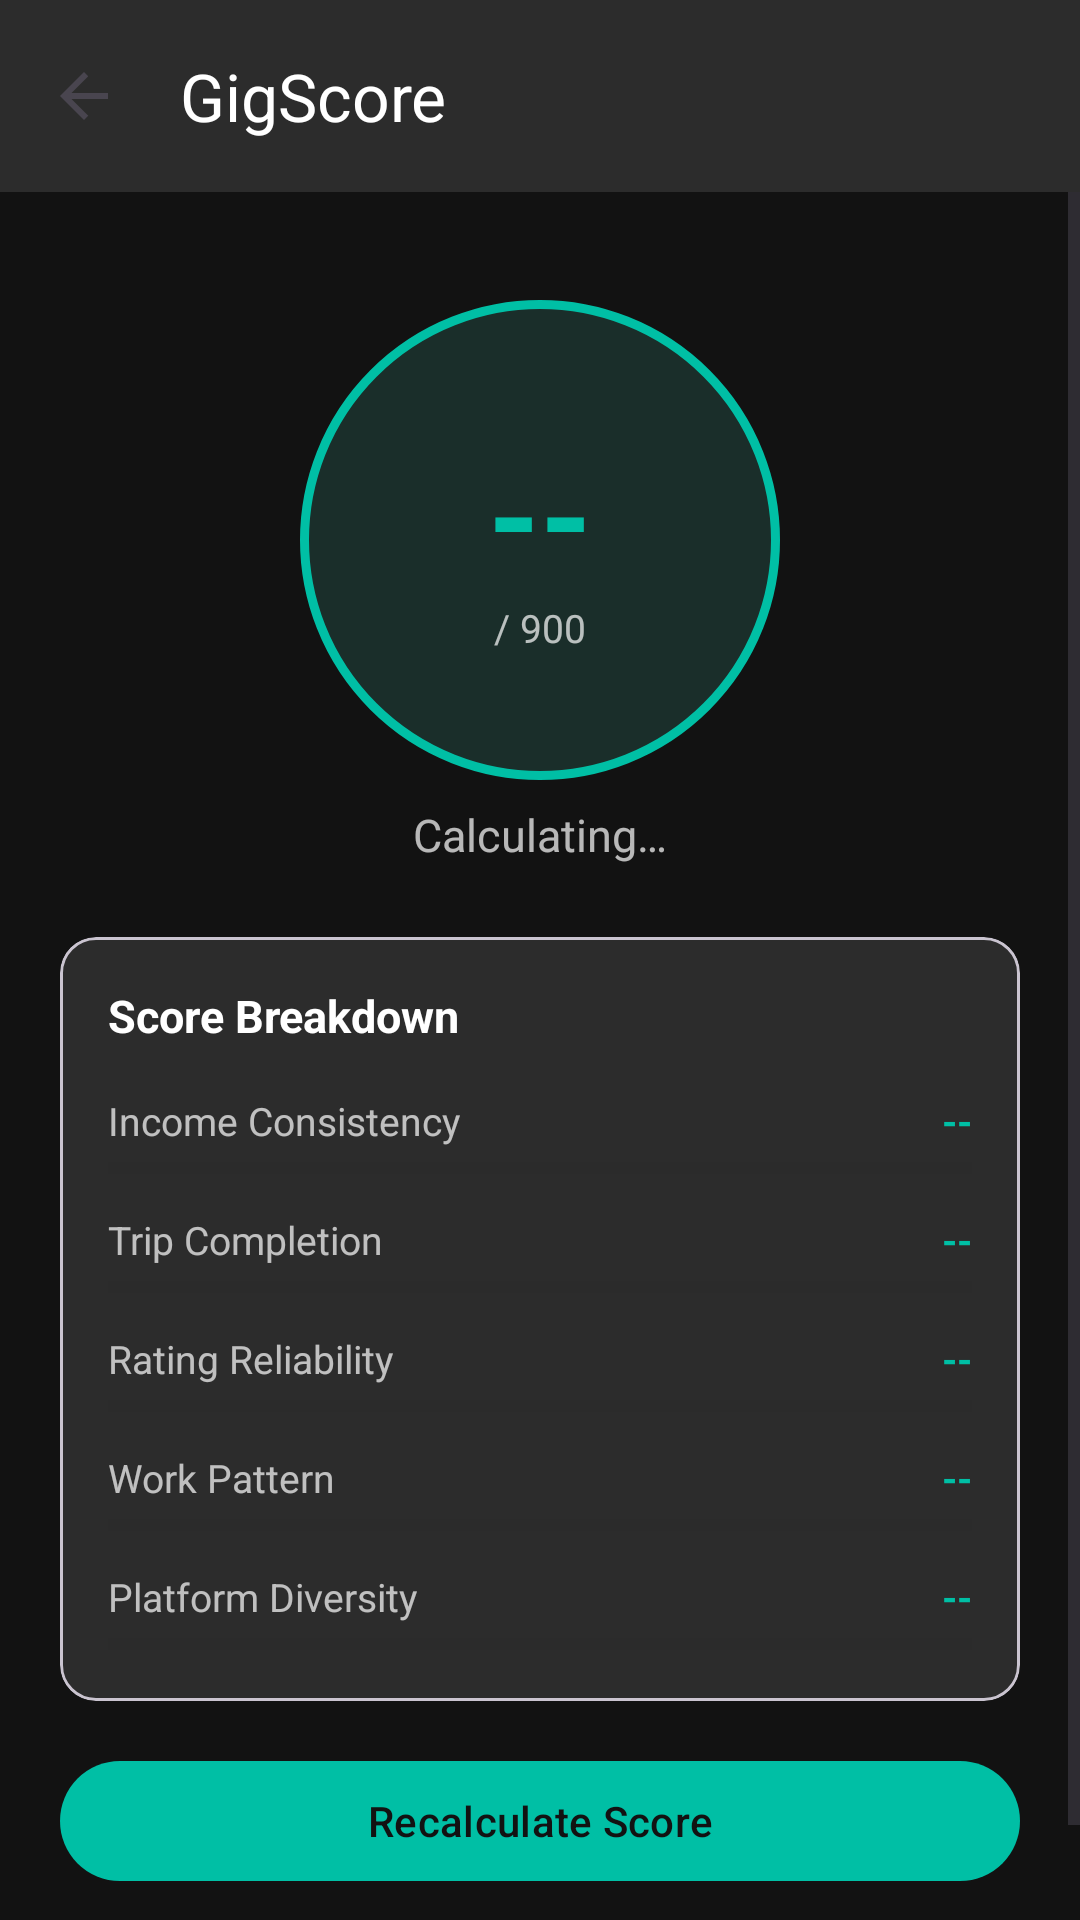

Reconstruct the res/layout file that produces this screen, plus the resources it refers to.
<!-- AndroidManifest.xml: application theme Theme.GigShield -->
<!-- res/layout/activity_gigscore.xml -->
<?xml version="1.0" encoding="utf-8"?>
<LinearLayout xmlns:android="http://schemas.android.com/apk/res/android"
    xmlns:app="http://schemas.android.com/apk/res-auto"
    android:layout_width="match_parent"
    android:layout_height="match_parent"
    android:orientation="vertical"
    android:background="@color/background_dark">

    
    <androidx.appcompat.widget.Toolbar
        android:id="@+id/toolbar"
        android:layout_width="match_parent"
        android:layout_height="?attr/actionBarSize"
        android:background="@color/surface_dark"
        app:title="GigScore"
        app:titleTextColor="@color/text_primary"
        app:navigationIcon="?attr/homeAsUpIndicator" />

    <ScrollView
        android:layout_width="match_parent"
        android:layout_height="0dp"
        android:layout_weight="1"
        android:fillViewport="true">

        <LinearLayout
            android:layout_width="match_parent"
            android:layout_height="wrap_content"
            android:orientation="vertical"
            android:padding="20dp">

            
            <FrameLayout
                android:layout_width="160dp"
                android:layout_height="160dp"
                android:layout_gravity="center_horizontal"
                android:layout_marginTop="16dp"
                android:layout_marginBottom="8dp"
                android:background="@drawable/bg_score_circle">

                <LinearLayout
                    android:layout_width="match_parent"
                    android:layout_height="match_parent"
                    android:gravity="center"
                    android:orientation="vertical">

                    <TextView
                        android:id="@+id/tvScore"
                        android:layout_width="wrap_content"
                        android:layout_height="wrap_content"
                        android:text="--"
                        android:textColor="#00BFA5"
                        android:textSize="44sp"
                        android:textStyle="bold" />

                    <TextView
                        android:layout_width="wrap_content"
                        android:layout_height="wrap_content"
                        android:text="/ 900"
                        android:textColor="@color/text_secondary"
                        android:textSize="13sp" />
                </LinearLayout>
            </FrameLayout>

            
            <TextView
                android:id="@+id/tvScoreStatus"
                android:layout_width="wrap_content"
                android:layout_height="wrap_content"
                android:layout_gravity="center_horizontal"
                android:layout_marginBottom="24dp"
                android:text="Calculating…"
                android:textColor="@color/text_secondary"
                android:textSize="15sp" />

            
            <com.google.android.material.card.MaterialCardView
                android:layout_width="match_parent"
                android:layout_height="wrap_content"
                android:layout_marginBottom="16dp"
                app:cardBackgroundColor="@color/surface_dark"
                app:cardCornerRadius="12dp">

                <LinearLayout
                    android:layout_width="match_parent"
                    android:layout_height="wrap_content"
                    android:orientation="vertical"
                    android:padding="16dp">

                    <TextView
                        android:layout_width="wrap_content"
                        android:layout_height="wrap_content"
                        android:text="Score Breakdown"
                        android:textColor="@color/text_primary"
                        android:textSize="15sp"
                        android:textStyle="bold"
                        android:layout_marginBottom="16dp" />

                    
                    <LinearLayout android:layout_width="match_parent" android:layout_height="wrap_content" android:orientation="vertical" android:layout_marginBottom="12dp">
                        <LinearLayout android:layout_width="match_parent" android:layout_height="wrap_content" android:orientation="horizontal" android:layout_marginBottom="4dp">
                            <TextView android:layout_width="0dp" android:layout_height="wrap_content" android:layout_weight="1" android:text="Income Consistency" android:textColor="@color/text_secondary" android:textSize="13sp" />
                            <TextView android:id="@+id/tvIncomeConsistency" android:layout_width="wrap_content" android:layout_height="wrap_content" android:text="--" android:textColor="#00BFA5" android:textSize="13sp" android:textStyle="bold" />
                        </LinearLayout>
                        <ProgressBar android:id="@+id/pbIncomeConsistency" style="@style/Widget.AppCompat.ProgressBar.Horizontal" android:layout_width="match_parent" android:layout_height="6dp" android:max="100" android:progress="0" android:progressTint="#00BFA5" android:progressBackgroundTint="#2A2A2A" />
                    </LinearLayout>

                    
                    <LinearLayout android:layout_width="match_parent" android:layout_height="wrap_content" android:orientation="vertical" android:layout_marginBottom="12dp">
                        <LinearLayout android:layout_width="match_parent" android:layout_height="wrap_content" android:orientation="horizontal" android:layout_marginBottom="4dp">
                            <TextView android:layout_width="0dp" android:layout_height="wrap_content" android:layout_weight="1" android:text="Trip Completion" android:textColor="@color/text_secondary" android:textSize="13sp" />
                            <TextView android:id="@+id/tvTripCompletion" android:layout_width="wrap_content" android:layout_height="wrap_content" android:text="--" android:textColor="#00BFA5" android:textSize="13sp" android:textStyle="bold" />
                        </LinearLayout>
                        <ProgressBar android:id="@+id/pbTripCompletion" style="@style/Widget.AppCompat.ProgressBar.Horizontal" android:layout_width="match_parent" android:layout_height="6dp" android:max="100" android:progress="0" android:progressTint="#00BFA5" android:progressBackgroundTint="#2A2A2A" />
                    </LinearLayout>

                    
                    <LinearLayout android:layout_width="match_parent" android:layout_height="wrap_content" android:orientation="vertical" android:layout_marginBottom="12dp">
                        <LinearLayout android:layout_width="match_parent" android:layout_height="wrap_content" android:orientation="horizontal" android:layout_marginBottom="4dp">
                            <TextView android:layout_width="0dp" android:layout_height="wrap_content" android:layout_weight="1" android:text="Rating Reliability" android:textColor="@color/text_secondary" android:textSize="13sp" />
                            <TextView android:id="@+id/tvRatingReliability" android:layout_width="wrap_content" android:layout_height="wrap_content" android:text="--" android:textColor="#00BFA5" android:textSize="13sp" android:textStyle="bold" />
                        </LinearLayout>
                        <ProgressBar android:id="@+id/pbRatingReliability" style="@style/Widget.AppCompat.ProgressBar.Horizontal" android:layout_width="match_parent" android:layout_height="6dp" android:max="100" android:progress="0" android:progressTint="#00BFA5" android:progressBackgroundTint="#2A2A2A" />
                    </LinearLayout>

                    
                    <LinearLayout android:layout_width="match_parent" android:layout_height="wrap_content" android:orientation="vertical" android:layout_marginBottom="12dp">
                        <LinearLayout android:layout_width="match_parent" android:layout_height="wrap_content" android:orientation="horizontal" android:layout_marginBottom="4dp">
                            <TextView android:layout_width="0dp" android:layout_height="wrap_content" android:layout_weight="1" android:text="Work Pattern" android:textColor="@color/text_secondary" android:textSize="13sp" />
                            <TextView android:id="@+id/tvWorkPattern" android:layout_width="wrap_content" android:layout_height="wrap_content" android:text="--" android:textColor="#00BFA5" android:textSize="13sp" android:textStyle="bold" />
                        </LinearLayout>
                        <ProgressBar android:id="@+id/pbWorkPattern" style="@style/Widget.AppCompat.ProgressBar.Horizontal" android:layout_width="match_parent" android:layout_height="6dp" android:max="100" android:progress="0" android:progressTint="#00BFA5" android:progressBackgroundTint="#2A2A2A" />
                    </LinearLayout>

                    
                    <LinearLayout android:layout_width="match_parent" android:layout_height="wrap_content" android:orientation="vertical">
                        <LinearLayout android:layout_width="match_parent" android:layout_height="wrap_content" android:orientation="horizontal" android:layout_marginBottom="4dp">
                            <TextView android:layout_width="0dp" android:layout_height="wrap_content" android:layout_weight="1" android:text="Platform Diversity" android:textColor="@color/text_secondary" android:textSize="13sp" />
                            <TextView android:id="@+id/tvPlatformDiversity" android:layout_width="wrap_content" android:layout_height="wrap_content" android:text="--" android:textColor="#00BFA5" android:textSize="13sp" android:textStyle="bold" />
                        </LinearLayout>
                        <ProgressBar android:id="@+id/pbPlatformDiversity" style="@style/Widget.AppCompat.ProgressBar.Horizontal" android:layout_width="match_parent" android:layout_height="6dp" android:max="100" android:progress="0" android:progressTint="#00BFA5" android:progressBackgroundTint="#2A2A2A" />
                    </LinearLayout>

                </LinearLayout>
            </com.google.android.material.card.MaterialCardView>

            
            <com.google.android.material.button.MaterialButton
                android:id="@+id/btnRecalculate"
                android:layout_width="match_parent"
                android:layout_height="wrap_content"
                android:text="Recalculate Score"
                android:textColor="@color/background_dark"
                app:backgroundTint="#00BFA5" />

            
            <TextView
                android:id="@+id/tvComputedAt"
                android:layout_width="wrap_content"
                android:layout_height="wrap_content"
                android:layout_gravity="center_horizontal"
                android:layout_marginTop="8dp"
                android:text=""
                android:textColor="@color/text_secondary"
                android:textSize="11sp" />

        </LinearLayout>
    </ScrollView>

</LinearLayout>
<!-- resources referenced by this layout -->
<resources>
  <color name="background_dark">#FF121212</color>
  <color name="surface_dark">#FF2C2C2C</color>
  <color name="text_primary">#FFFFFFFF</color>
  <color name="text_secondary">#B3FFFFFF</color>
  <!-- drawable bg_score_circle (drawable) -->
  <?xml version="1.0" encoding="utf-8"?>
  <shape xmlns:android="http://schemas.android.com/apk/res/android"
      android:shape="oval">
      <solid android:color="#1A2E2A" />
      <stroke android:width="3dp" android:color="#00BFA5" />
  </shape>
  <style name="Theme.GigShield" parent="Theme.Material3.DayNight.NoActionBar">
          <item name="colorPrimary">@color/primary_teal</item>
          <item name="colorPrimaryDark">@color/primary_teal_dark</item>
          <item name="colorAccent">@color/accent_gold</item>
          <item name="android:windowBackground">@color/background_dark</item>
          <item name="android:statusBarColor">@color/background_dark</item>
          <item name="android:navigationBarColor">@color/background_dark</item>
      </style>
  <color name="primary_teal">#FF00BFA5</color>
  <color name="primary_teal_dark">#FF00897B</color>
  <color name="accent_gold">#FFFFD54F</color>
</resources>
